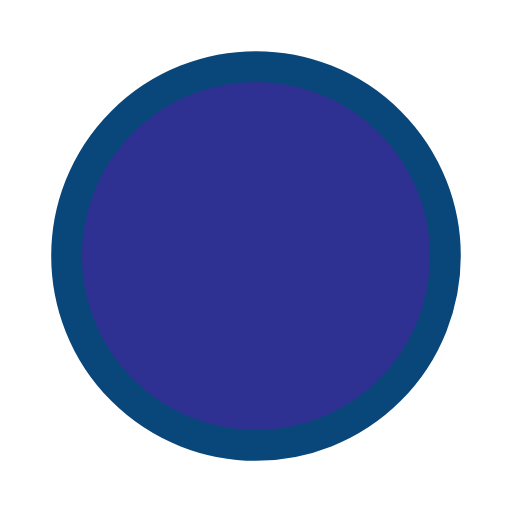
t = 0.00 s
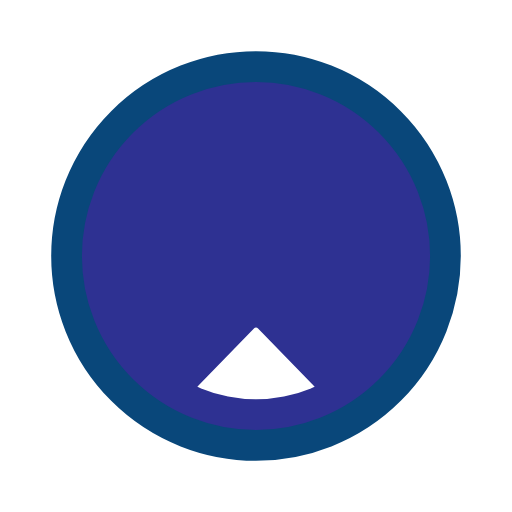
t = 0.40 s
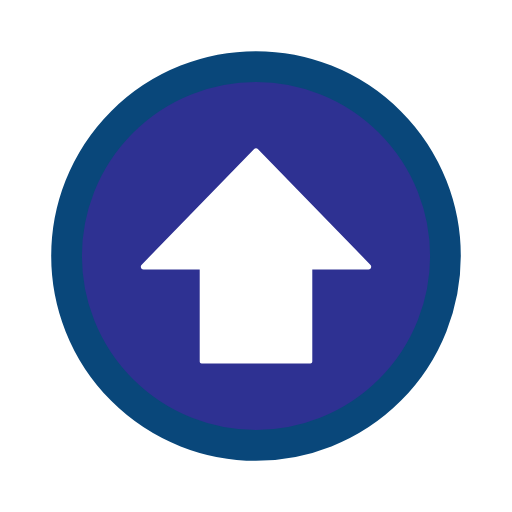
t = 0.79 s
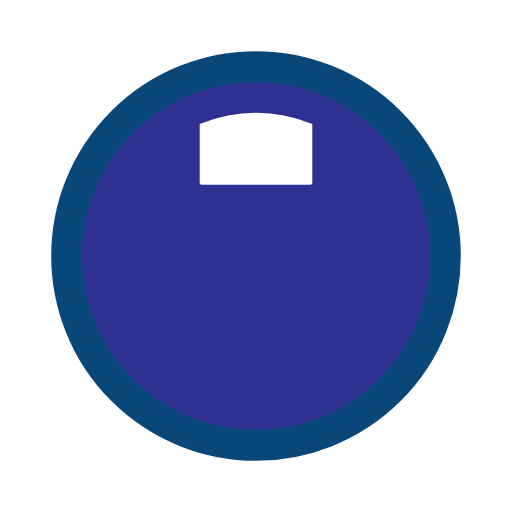
t = 1.19 s

The animated SVG that drew these frames (rendered in a browser with its animation timeline set to each time). Animation: 1 SMIL element (animateTransform=1); one cycle of 1.59 s, repeats indefinitely.

<svg xmlns="http://www.w3.org/2000/svg" xmlns:xlink="http://www.w3.org/1999/xlink" style="margin:auto;background:#ffffff00;display:block;transform: rotate(180deg);" width="50px" height="50px" viewBox="0 0 100 100" preserveAspectRatio="xMidYMid">
<defs>
  <clipPath id="ldio-d9gh0ewzyrr-cp" x="0" y="0" width="100" height="100">
    <circle cx="50" cy="50" r="28"></circle>
  </clipPath>
</defs>
<circle cx="50" cy="50" r="37" fill="#2e3192" stroke="#09477a" stroke-width="6"></circle>
<g clip-path="url(#ldio-d9gh0ewzyrr-cp)">
  <g transform="translate(50 74.6243)">
    <g transform="scale(0.5)">
      <g transform="translate(-50,-50)">
        <path fill="#ffffff" d="M71.989,44.694V8.711c0-0.419-0.34-0.759-0.759-0.759H28.769c-0.419,0-0.759,0.34-0.759,0.759v35.983H6.069 c-0.914,0-1.405,1.075-0.807,1.766l43.931,45.22c0.425,0.491,1.188,0.491,1.613,0l43.931-45.22c0.599-0.691,0.108-1.766-0.807-1.766 H71.989z"></path>
      </g>
    </g>
    <animateTransform attributeName="transform" type="translate" repeatCount="indefinite" dur="1.5873015873015872s" keyTimes="0;1" values="50 -20;50 120"></animateTransform>
  </g>
</g>
</svg>
